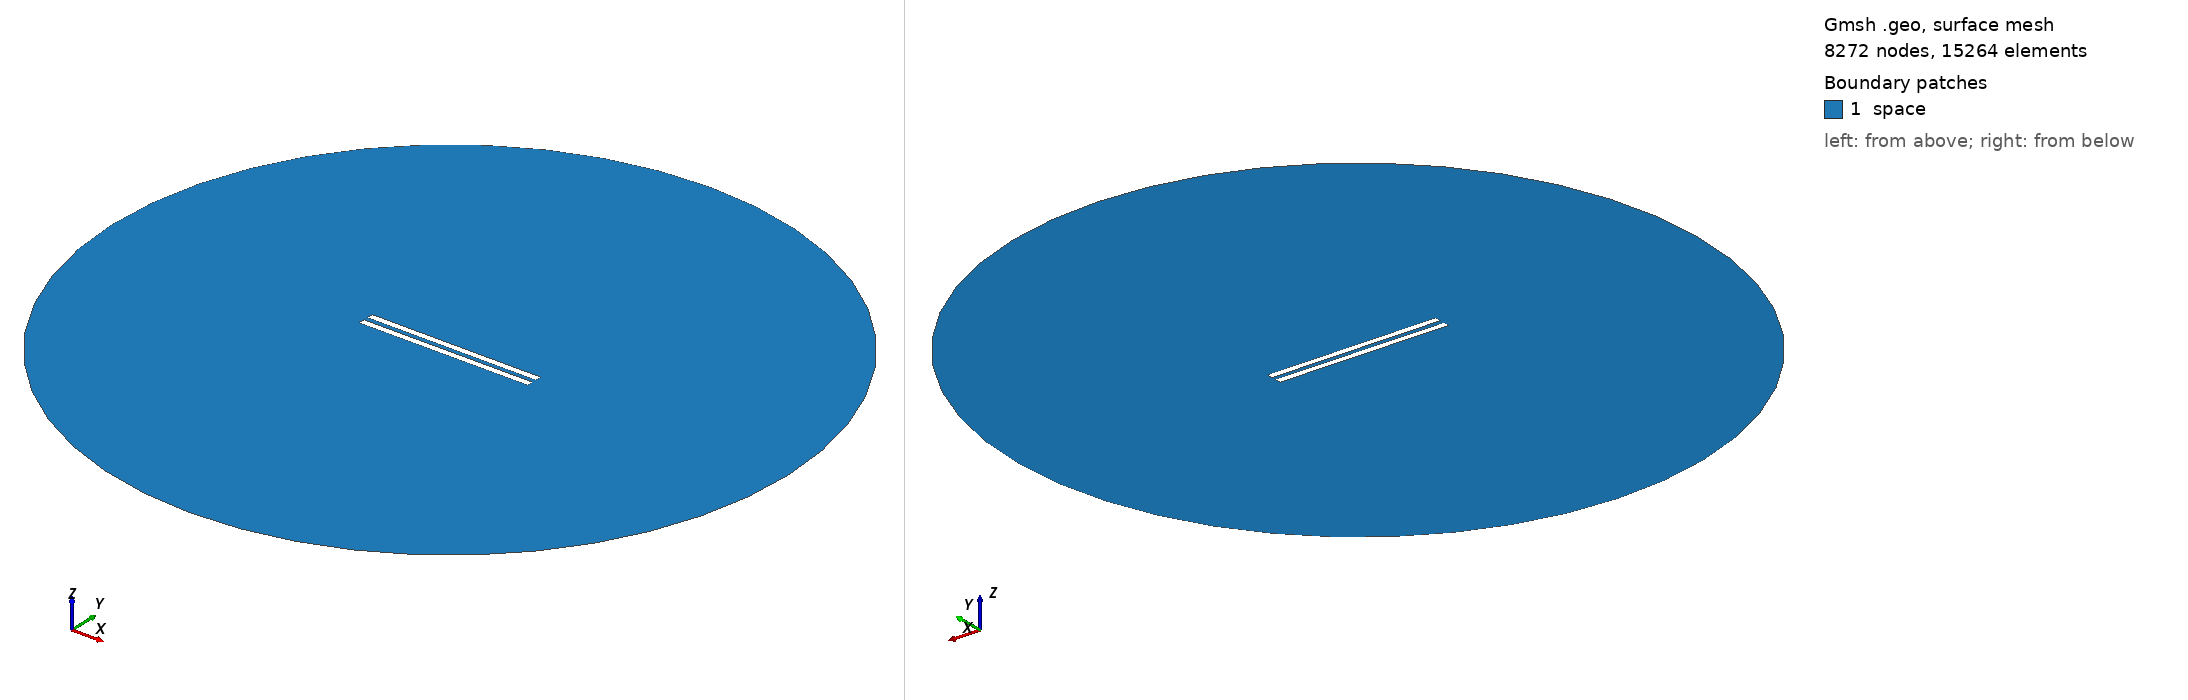

Gmsh geometry script, surface-meshed: 8272 nodes, 15264 surface elements. Boundary patches (legend numbers): 1 space. Left view from above one corner, right view from below the opposite corner. Legend entries are the model's physical surfaces. The drawing asked Gmsh for element sizes between 1% and 20% of the model's largest extent; the script's own settings can give other sizes.

=== 96.geo (drawn) ===
// Set the geometry kernel
SetFactory("OpenCASCADE");

//---------------------------------------
// Rectangles
//---------------------------------------

// Rectangle 1 (top)
Point(1) = {-49.9, 1.25, 0, 1.0};
Point(2) = {49.9, 1.25, 0, 1.0};
Point(3) = {49.9, 5.05, 0, 1.0};
Point(4) = {-49.9, 5.05, 0, 1.0};

Line(1) = {1, 2};
Line(2) = {2, 3};
Line(3) = {3, 4};
Line(4) = {4, 1};

Line Loop(1) = {1, 2, 3, 4};
Plane Surface(1) = {1};

Rotate { {0, 0, 1}, {0,  1.25,  0}, -0.002 } {
  Surface{1};
}

// Rectangle 2 (bottom)
Point(5) = {-49.9, -1.25, 0, 1.0};
Point(6) = {49.9, -1.25, 0, 1.0};
Point(7) = {49.9, -5.05, 0, 1.0};
Point(8) = {-49.9, -5.05, 0, 1.0};

Line(5) = {5, 6};
Line(6) = {6, 7};
Line(7) = {7, 8};
Line(8) = {8, 5};

Line Loop(2) = {5, 6, 7, 8};
Plane Surface(2) = {2}; 


//---------------------------------------
// Circle
//---------------------------------------

// Define points
Point(9) = {0, 0, 0};        // Center
Point(10) = {200, 0, 0};     // Start point
Point(11) = {0, 200, 0};     // 90 degrees
Point(12) = {-200, 0, 0};    // 180 degrees
Point(13) = {0, -200, 0};    // 270 degrees

// Define circle arcs (each needs start, center, end)
Circle(9) = {10, 9, 11};
Circle(10) = {11, 9, 12};
Circle(11) = {12, 9, 13};
Circle(12) = {13, 9, 10};

// Define curve loop and surface if needed
Curve Loop(3) = {9, 10, 11, 12};
Surface(3) = {3};

//---------------------------------------
// Define Physical Groups
//---------------------------------------                

//--- Physical Curves
// Physical groups for boundaries
Physical Line("force_segment", 10) = {1};
Physical Line("upper_plate", 11) = {2, 3, 4};
Physical Line("lower_plate", 12) = {5, 6, 7, 8};
Physical Line("boundary", 20) = {9, 10, 11, 12};

// Subtract Rectangles from Circle
BooleanDifference{ Surface{3}; Delete; }{ Surface{1}; Surface{2}; Delete; }
//--- Physical Surfaces
Physical Surface("space", 30) = {3};


//---------------------------------------
// Fine mesh near the plates
//--------------------------------------- 

// Define a distance field for mesh refinement
Field[1] = Distance;
Field[1].CurvesList = {1, 2, 3, 4, 5, 6, 7, 8};  // Rectangle curves
Field[1].NumPointsPerCurve = 200;

c = 0.3;
// Define threshold field to control mesh size based on distance to attractor
Field[2] = Threshold;
Field[2].IField = 1;
Field[2].LcMin = c; // Minimum element size near the attractor
Field[2].LcMax = 100*c;  // Maximum element size away from the attractor
Field[2].DistMin = 0.01;
Field[2].DistMax = 40;

Background Field = 2;

//---------------------------------------
// 6. Generate the Mesh
//---------------------------------------
Mesh 2;  // 2D mesh generation
